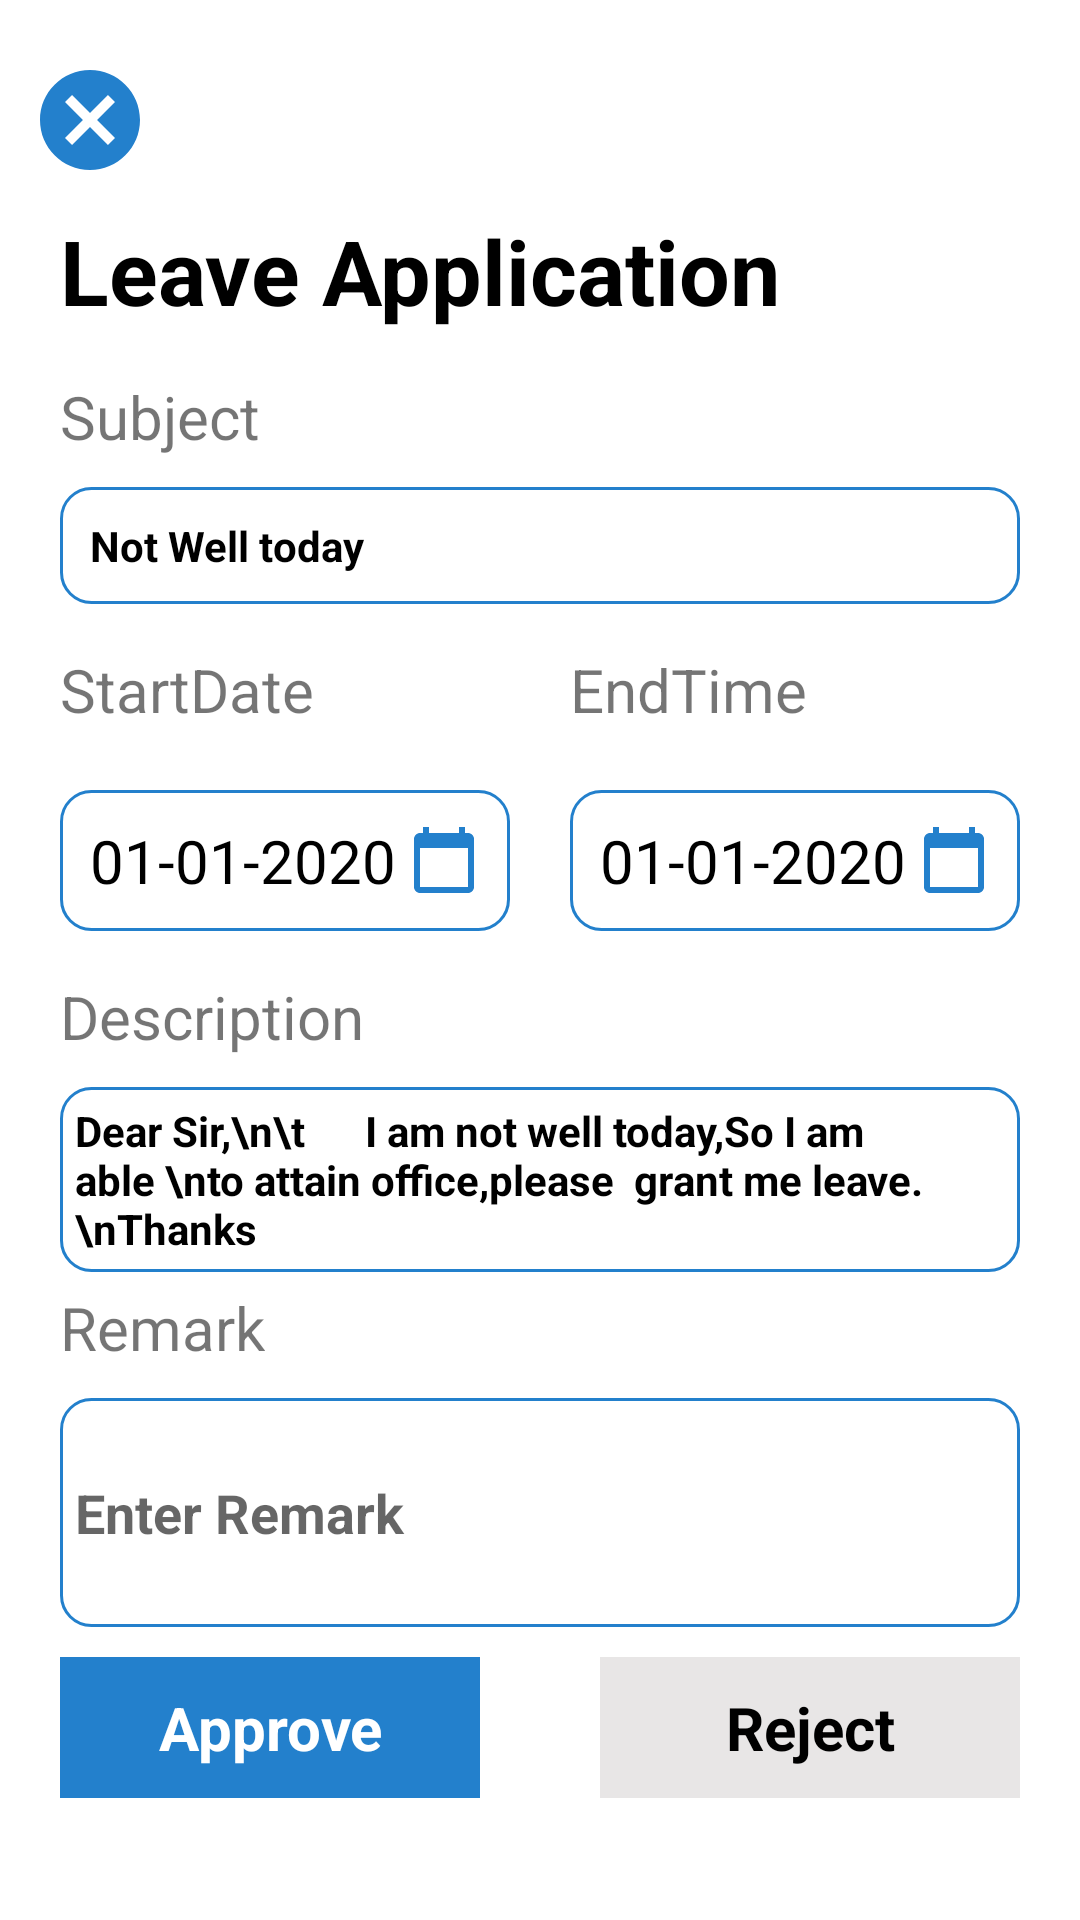

Reconstruct the res/layout file that produces this screen, plus the resources it refers to.
<!-- AndroidManifest.xml: application theme Theme.EmployeeTrackerApp -->
<!-- res/layout/request_approval_application_admin.xml -->
<?xml version="1.0" encoding="utf-8"?>
<LinearLayout xmlns:android="http://schemas.android.com/apk/res/android"
    xmlns:app="http://schemas.android.com/apk/res-auto"
    xmlns:tools="http://schemas.android.com/tools"
    android:layout_width="match_parent"
    android:layout_height="match_parent"
    android:orientation="vertical"
    >

    <ImageView
        android:layout_marginTop="20dp"
        android:layout_marginLeft="10dp"
        android:layout_width="40dp"
        android:layout_height="40dp"
        android:id="@+id/buttonCancel"
        android:src="@drawable/ic_baseline_cancel_24"
        />

    <TextView
        android:id="@+id/tvLeaveApplication"
        android:layout_width="wrap_content"
        android:layout_height="wrap_content"
        android:text="Leave Application"
        android:textSize="30sp"
        android:textStyle="bold"
        android:textColor="@color/black"
        android:layout_marginLeft="20dp"
        android:layout_marginTop="10dp"/>

    <LinearLayout
        android:layout_width="match_parent"
        android:layout_height="wrap_content"
        android:layout_marginTop="5dp"
        android:orientation="horizontal">
        <TextView

            android:layout_width="wrap_content"
            android:layout_height="wrap_content"
            android:text="Subject"
            android:textSize="20sp"
            android:layout_marginLeft="20dp"
            android:layout_marginTop="10dp"
            />

    </LinearLayout>

    <TextView
        android:layout_marginTop="10dp"
        android:layout_width="match_parent"
        android:layout_height="wrap_content"
        android:text="Not Well today"
        android:layout_marginRight="20dp"
        android:id="@+id/etLeaveSubject"
        android:layout_marginLeft="20dp"
        android:textStyle="bold"
        android:padding="10dp"
        android:textColor="@color/black"
        android:background="@drawable/requestleavetabbackgroud"
        />

    <LinearLayout
        android:layout_width="match_parent"
        android:layout_height="wrap_content"
        android:layout_marginTop="5dp"
        android:weightSum="2"
        android:orientation="horizontal">
        <TextView

            android:layout_width="0dp"
            android:layout_weight="1"
            android:layout_height="wrap_content"
            android:text="StartDate"
            android:textSize="20sp"
            android:layout_marginLeft="20dp"
            android:layout_marginTop="10dp"

            />
        <TextView
            android:layout_marginRight="20dp"

            android:layout_width="0dp"
            android:layout_weight="1"
            android:layout_height="wrap_content"
            android:text="EndTime"
            android:textSize="20sp"
            android:layout_marginLeft="20dp"
            android:layout_marginTop="10dp"
            />
    </LinearLayout>

    <LinearLayout
        android:layout_width="match_parent"
        android:layout_height="wrap_content"
        android:layout_marginTop="10dp"
        android:weightSum="2"
        android:layout_marginRight="20dp"
        android:orientation="horizontal">
        <TextView
            android:drawableRight="@drawable/ic_baseline_calendar_today_24"
            android:id="@+id/tvStartdate"
            android:layout_width="0dp"
            android:layout_weight="1"
            android:layout_height="wrap_content"
            android:text="01-01-2020"
            android:textSize="20sp"
            android:textColor="@color/black"
            android:background="@drawable/requestleavetabbackgroud"
            android:padding="10dp"
            android:layout_marginLeft="20dp"
            android:layout_marginTop="10dp"
            />
        <TextView
            android:drawableRight="@drawable/ic_baseline_calendar_today_24"
            android:id="@+id/tvEndDtaeTime"
            android:layout_width="0dp"
            android:layout_weight="1"
            android:layout_height="wrap_content"
            android:text="01-01-2020"
            android:textSize="20sp"
            android:layout_marginLeft="20dp"
            android:layout_marginTop="10dp"
            android:textColor="@color/black"
            android:padding="10dp"
            android:background="@drawable/requestleavetabbackgroud"
            />
    </LinearLayout>

    <LinearLayout
        android:layout_width="match_parent"
        android:layout_height="wrap_content"
        android:layout_marginTop="5dp"
        android:orientation="horizontal">
        <TextView

            android:layout_width="wrap_content"
            android:layout_height="wrap_content"
            android:text="Description"
            android:textSize="20sp"
            android:layout_marginLeft="20dp"
            android:layout_marginTop="10dp"
            />

    </LinearLayout>

    <TextView
        android:layout_marginTop="10dp"
        android:layout_width="match_parent"
        android:layout_height="wrap_content"
        android:text="Dear Sir,\n\t      I am not well today,So I am able \nto attain office,please  grant me leave.\nThanks "
        android:layout_marginRight="20dp"
        android:id="@+id/etLeaveDescription"
        android:layout_marginLeft="20dp"
        android:textStyle="bold"
        android:paddingBottom="20dp"
        android:textColor="@color/black"
        android:padding="5dp"
        android:background="@drawable/requestleavetabbackgroud"
        />


    <TextView

        android:layout_width="wrap_content"
        android:layout_height="wrap_content"
        android:text="Remark"
        android:textSize="20sp"
        android:layout_marginLeft="20dp"
        android:layout_marginTop="5dp"
        />
    <EditText
        android:layout_marginTop="10dp"
        android:layout_width="match_parent"
        android:layout_height="wrap_content"
        android:text=""
        android:hint="Enter Remark"
        android:layout_marginRight="20dp"
        android:id="@+id/etremark"
        android:layout_marginLeft="20dp"
        android:textStyle="bold"
        android:paddingBottom="20dp"
        android:textColor="@color/black"
        android:padding="5dp"
        android:lines="3"
        android:background="@drawable/requestleavetabbackgroud"
        />


    <LinearLayout
        android:layout_width="match_parent"
        android:layout_height="wrap_content"
        android:weightSum="2"
        android:orientation="horizontal"
        >
        <TextView
            android:id="@+id/btnApproveLeave"
            android:layout_width="0dp"
            android:layout_weight="1"
            android:layout_height="wrap_content"
            android:text="Approve"
            android:textSize="20dp"
            android:textStyle="bold"
            android:layout_marginTop="10dp"
            android:layout_marginRight="20dp"
            android:layout_marginLeft="20dp"
            android:textAlignment="center"
            android:padding="10dp"
            android:textColor="@color/white"
            android:background="@color/blue2"/>

        <TextView
            android:id="@+id/btnConcelForLeave"
            android:layout_width="0dp"
            android:layout_weight="1"
            android:layout_height="wrap_content"
            android:text="Reject"
            android:textSize="20dp"
            android:textStyle="bold"
            android:layout_marginTop="10dp"
            android:layout_marginRight="20dp"
            android:layout_marginLeft="20dp"
            android:textAlignment="center"
            android:padding="10dp"
            android:textColor="@color/black"
            android:background="#74CCC9C9"/>
    </LinearLayout>



</LinearLayout>
<!-- resources referenced by this layout -->
<resources>
  <color name="black">#FF000000</color>
  <color name="blue2">#2380CC</color>
  <color name="white">#FFFFFFFF</color>
  <!-- drawable ic_baseline_calendar_today_24 (drawable) -->
  <vector xmlns:android="http://schemas.android.com/apk/res/android"
      android:width="24dp"
      android:height="24dp"
      android:viewportWidth="24"
      android:viewportHeight="24"
      android:tint="@color/blue2">
    <path
        android:fillColor="@android:color/white"
        android:pathData="M20,3h-1L19,1h-2v2L7,3L7,1L5,1v2L4,3c-1.1,0 -2,0.9 -2,2v16c0,1.1 0.9,2 2,2h16c1.1,0 2,-0.9 2,-2L22,5c0,-1.1 -0.9,-2 -2,-2zM20,21L4,21L4,8h16v13z"/>
  </vector>
  <!-- drawable ic_baseline_cancel_24 (drawable) -->
  <vector xmlns:android="http://schemas.android.com/apk/res/android"
      android:width="24dp"
      android:height="24dp"
      android:viewportWidth="24"
      android:viewportHeight="24"
      android:tint="@color/blue2">
    <path
        android:fillColor="@android:color/white"
        android:pathData="M12,2C6.47,2 2,6.47 2,12s4.47,10 10,10 10,-4.47 10,-10S17.53,2 12,2zM17,15.59L15.59,17 12,13.41 8.41,17 7,15.59 10.59,12 7,8.41 8.41,7 12,10.59 15.59,7 17,8.41 13.41,12 17,15.59z"/>
  </vector>
  <!-- drawable requestleavetabbackgroud (drawable) -->
  <?xml version="1.0" encoding="utf-8"?>
  <shape xmlns:android="http://schemas.android.com/apk/res/android">
    <stroke android:color="@color/blue2" android:width="1dp"/>
      <corners android:radius="10dp"/>
  </shape>
  <style name="Theme.EmployeeTrackerApp" parent="Theme.MaterialComponents.DayNight.DarkActionBar">
          
          <item name="colorPrimary">@color/blue2</item>
          <item name="colorPrimaryVariant">@color/blue2</item>
          <item name="colorOnPrimary">@color/white</item>
          
          <item name="colorSecondary">@color/teal_200</item>
          <item name="colorSecondaryVariant">@color/teal_700</item>
          <item name="colorOnSecondary">@color/black</item>
          
          <item name="android:statusBarColor" tools:targetApi="l">?attr/colorPrimaryVariant</item>
          
      </style>
  <color name="teal_200">#FF03DAC5</color>
  <color name="teal_700">#FF018786</color>
</resources>
